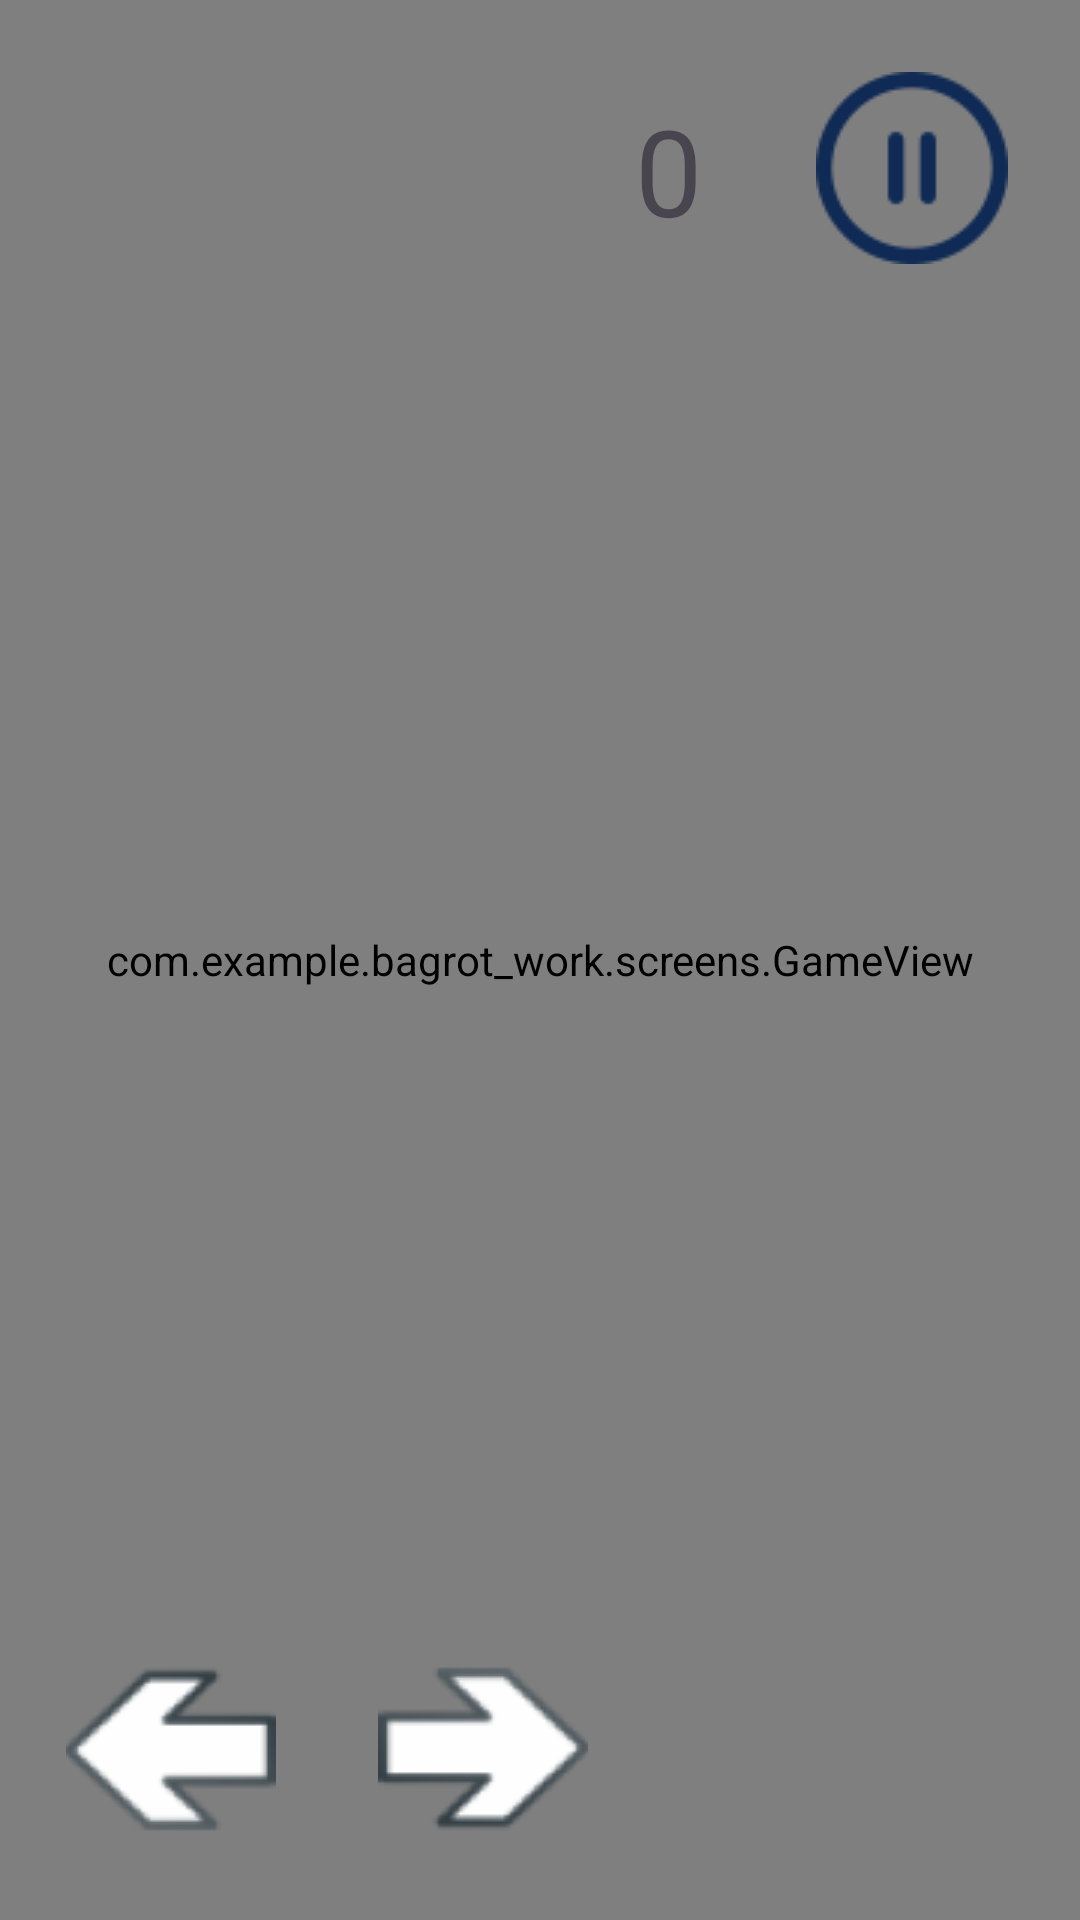

The Android layout XML behind this screen, and the referenced resources:
<!-- AndroidManifest.xml: application theme Theme.Bagrot_work -->
<!-- res/layout/activity_level_one.xml -->
<?xml version="1.0" encoding="utf-8"?>
<androidx.constraintlayout.widget.ConstraintLayout
    xmlns:android="http://schemas.android.com/apk/res/android"
    xmlns:app="http://schemas.android.com/apk/res-auto"
    xmlns:tools="http://schemas.android.com/tools"
    android:id="@+id/main"
    android:layout_width="match_parent"
    android:layout_height="match_parent"
    tools:context=".screens.LevelOneActivity">

    <com.example.bagrot_work.screens.GameView
        android:id="@+id/gameView"
        android:layout_width="0dp"
        android:layout_height="0dp"
        app:layout_constraintBottom_toBottomOf="parent"
        app:layout_constraintEnd_toEndOf="parent"
        app:layout_constraintStart_toStartOf="parent"
        app:layout_constraintTop_toTopOf="parent" />

    <ImageButton
        android:id="@+id/move_left"
        android:layout_width="wrap_content"
        android:layout_height="wrap_content"
        android:layout_marginStart="10dp"
        android:layout_marginBottom="10dp"
        android:background="@android:color/transparent"
        android:padding="12dp"
        android:rotation="-90"
        android:scaleType="fitCenter"
        app:layout_constraintBottom_toBottomOf="parent"
        app:layout_constraintStart_toStartOf="parent"
        app:srcCompat="@drawable/arrow" />

    <ImageButton
        android:id="@+id/move_right"
        android:layout_width="wrap_content"
        android:layout_height="wrap_content"
        android:layout_marginStart="10dp"
        android:layout_marginBottom="10dp"
        android:background="@android:color/transparent"
        android:padding="12dp"
        android:rotation="90"
        android:scaleType="fitCenter"
        app:layout_constraintBottom_toBottomOf="parent"
        app:layout_constraintStart_toEndOf="@+id/move_left"
        app:srcCompat="@drawable/arrow" />

    <ImageButton
        android:id="@+id/btn_exit"
        android:layout_width="wrap_content"
        android:layout_height="wrap_content"
        android:layout_marginTop="16dp"
        android:layout_marginEnd="16dp"
        android:background="@android:color/transparent"
        android:padding="8dp"
        android:scaleType="fitCenter"
        app:layout_constraintEnd_toEndOf="parent"
        app:layout_constraintTop_toTopOf="parent"
        app:srcCompat="@drawable/pause" />

    <TextView
        android:id="@+id/coin_count"
        android:layout_width="wrap_content"
        android:layout_height="wrap_content"
        android:layout_marginTop="30dp"
        android:layout_marginEnd="30dp"
        android:text="0"
        android:textSize="40sp"
        app:layout_constraintEnd_toStartOf="@+id/btn_exit"
        app:layout_constraintTop_toTopOf="parent" />

</androidx.constraintlayout.widget.ConstraintLayout>
<!-- resources referenced by this layout -->
<resources>
  <!-- drawable arrow: png bitmap (drawable, 4141 bytes) -->
  <!-- drawable pause: png bitmap (drawable, 2589 bytes) -->
  <style name="Theme.Bagrot_work" parent="Base.Theme.Bagrot_work" />
  <style name="Base.Theme.Bagrot_work" parent="Theme.Material3.DayNight.NoActionBar">
          
          
      </style>
</resources>
